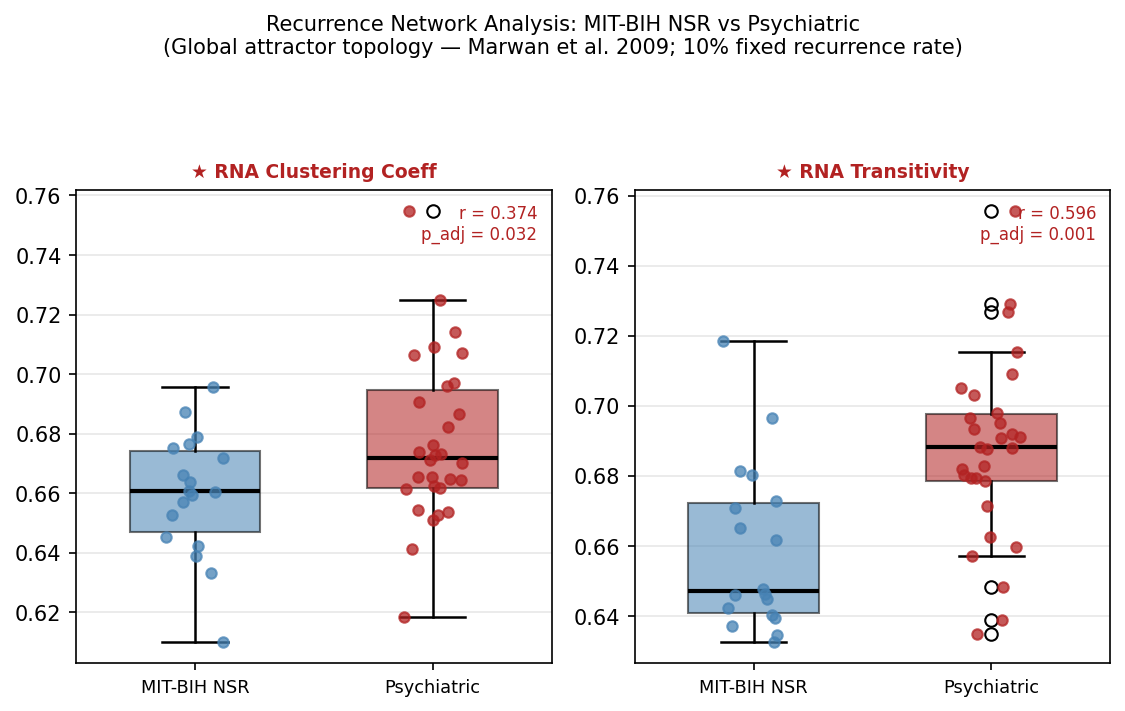

Values plotted in this chart, from the file beside it:
Metric, Healthy_N, Healthy_Mean, Healthy_SD, Psych_N, Psych_Mean, Psych_SD, Pct_Diff, r_effect, p_raw, p_adj, Significant
RNA_ClusteringCoeff, 18, 0.6597, 0.02073, 30, 0.6774, 0.02755, 2.687, 0.3741, 0.03234, 0.03234, True
RNA_Transitivity, 18, 0.6588, 0.02391, 30, 0.6873, 0.02599, 4.33, 0.5963, 0.000631, 0.001262, True
